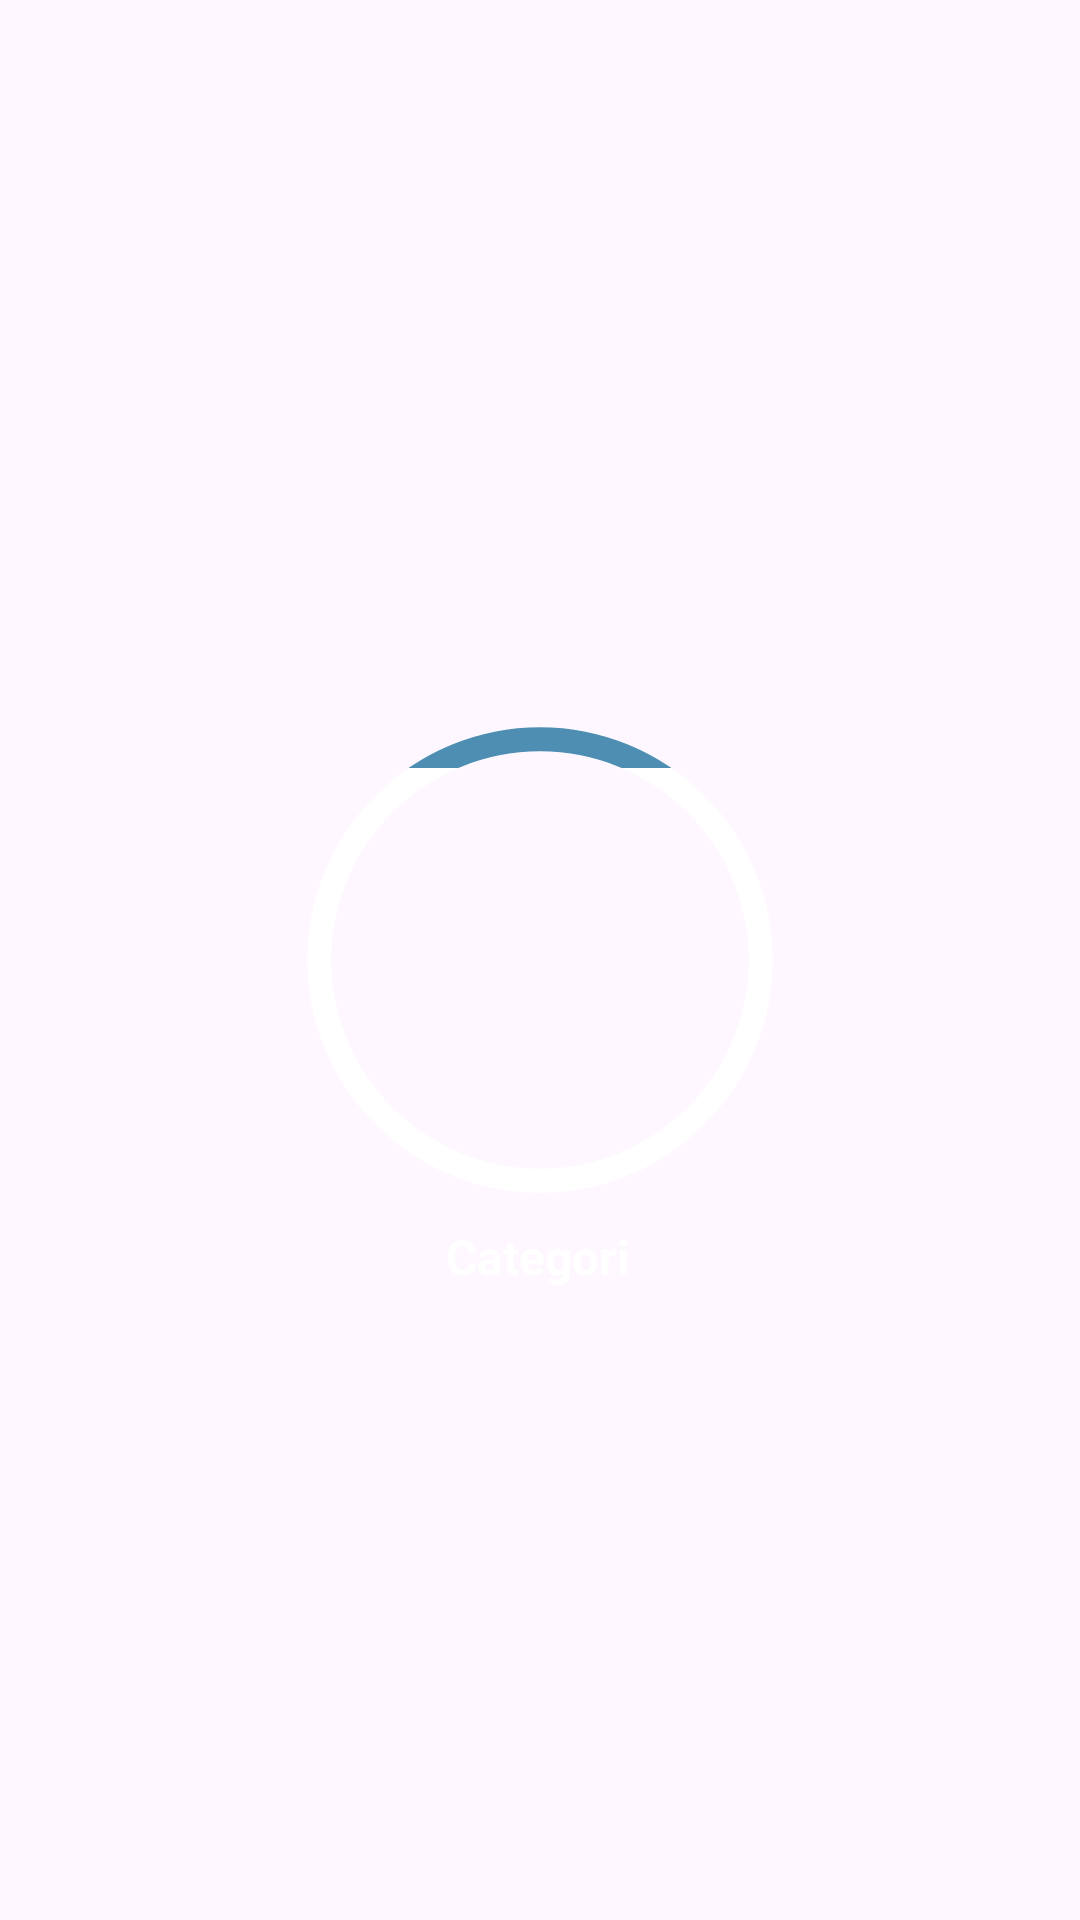

Reconstruct the res/layout file that produces this screen, plus the resources it refers to.
<!-- AndroidManifest.xml: application theme Theme.Signum -->
<!-- res/layout/learn_item.xml -->
<androidx.constraintlayout.widget.ConstraintLayout xmlns:android="http://schemas.android.com/apk/res/android"
    xmlns:app="http://schemas.android.com/apk/res-auto"
    xmlns:tools="http://schemas.android.com/tools"
    android:layout_width="match_parent"
    android:layout_height="wrap_content">

    <ImageView
        android:id="@+id/imgLearnCategorie"
        android:layout_width="100dp"
        android:layout_height="100dp"
        android:contentDescription="@string/imageDescription"
        android:scaleType="fitXY"
        app:layout_constraintBottom_toBottomOf="parent"
        app:layout_constraintEnd_toEndOf="parent"
        app:layout_constraintStart_toStartOf="parent"
        app:layout_constraintTop_toTopOf="parent"
        tools:ignore="ImageContrastCheck"
        tools:srcCompat="@tools:sample/avatars" />

    <ProgressBar
        android:id="@+id/progressBar"
        style="?android:attr/progressBarStyleHorizontal"
        android:layout_width="160dp"
        android:layout_height="160dp"
        android:layout_centerInParent="true"
        android:indeterminate="false"
        android:max="100"
        android:progress="10"
        android:progressDrawable="@drawable/circular_progress"
        android:rotation="90"
        android:visibility="visible"
        app:layout_constraintBottom_toBottomOf="parent"
        app:layout_constraintEnd_toEndOf="parent"
        app:layout_constraintStart_toStartOf="parent"
        app:layout_constraintTop_toTopOf="parent" />

    <TextView
        android:id="@+id/txtLearnCategori"
        android:layout_width="wrap_content"
        android:layout_height="wrap_content"
        android:layout_marginTop="8dp"
        android:text="@string/categori"
        android:textAlignment="center"
        android:textColor="@color/white"
        android:textSize="16sp"
        android:textStyle="bold"
        app:layout_constraintEnd_toEndOf="@+id/imgLearnCategorie"
        app:layout_constraintHorizontal_bias="0.487"
        app:layout_constraintStart_toStartOf="@+id/imgLearnCategorie"
        app:layout_constraintTop_toBottomOf="@+id/progressBar" />
</androidx.constraintlayout.widget.ConstraintLayout>
<!-- resources referenced by this layout -->
<resources>
  <color name="white">#FFFFFFFF</color>
  <!-- drawable circular_progress (drawable) -->
  <layer-list xmlns:android="http://schemas.android.com/apk/res/android">
      <item android:id="@android:id/background">
          <shape
              android:innerRadiusRatio="2.3"
              android:shape="ring"
              android:thicknessRatio="20"
              android:useLevel="false">
              <solid android:color="@color/white"/>
          </shape>
      </item>
      <item android:id="@android:id/progress">
          <clip>
              <shape
                  android:innerRadiusRatio="2.3 "
                  android:shape="ring"
                  android:thicknessRatio="20"
                  android:useLevel="false">
                  <solid android:color="@color/colorBlue"/>
              </shape>
          </clip>
      </item>
  </layer-list>
  <string name="categori">Categori</string>
  <string name="imageDescription">Descripcion de imagen</string>
  <style name="Theme.Signum" parent="Base.Theme.Signum" />
  <color name="colorBlue">#4D8EB2</color>
  <style name="Base.Theme.Signum" parent="Theme.Material3.DayNight.NoActionBar">
          
          
      </style>
</resources>
